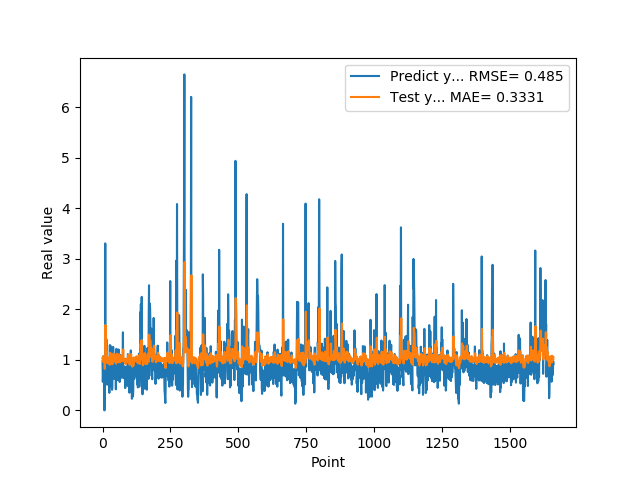

The file beside this chart, header and first rows:
9.743152856830000763e-01, 1.029627956752154683e+00
5.654720067979999154e-01, 1.055969907448337963e+00
7.307389974590000614e-01, 9.568241049250445496e-01
1.074290990829999792e+00, 9.871530964909283057e-01
9.521890282630000035e-01, 1.077805310436518393e+00
9.879170060160000766e-01, 1.056448772620443899e+00
1.011654973029999960e+00, 1.061810944116803990e+00
0.000000000000000000e+00, 1.068902234038420884e+00
7.643579840659999736e-01, 8.220036004955783016e-01
7.788103222849999119e-01, 9.856547624558202880e-01
3.306220054629999794e+00, 1.003932585115996146e+00
1.055441975589999970e+00, 1.692633658743096348e+00
7.543110251430000801e-01, 1.204006434837868289e+00
7.915459871289999283e-01, 1.006087099702430265e+00
1.409499049189999909e+00, 1.006861316349900060e+00
8.875439763070001042e-01, 1.166105273170340295e+00
6.401469707490000660e-01, 1.051719490782958566e+00
5.082880258560000808e-01, 9.727486553279667270e-01
8.640019893649999450e-01, 9.339089697164111303e-01
5.725920200349999822e-01, 1.019285854646195588e+00
8.469420075419999971e-01, 9.554217318165985073e-01
9.181020259860001032e-01, 1.016398473047684714e+00
7.976629734039999420e-01, 1.041147144272383418e+00
9.608020186419998776e-01, 1.012829676799331224e+00
9.555831551549999192e-01, 1.050634685680386537e+00
3.470349907879999862e-01, 1.053857961572754576e+00
9.546210169789999256e-01, 9.030043006592736177e-01
1.293938040730000072e+00, 1.038966142440106877e+00
5.251880288119999962e-01, 1.140498898311945508e+00
4.773890078070000542e-01, 9.573485380052239035e-01
1.275226235389999907e+00, 9.237561316901462538e-01
8.723750114439999814e-01, 1.123735432338943019e+00
8.355640172959999390e-01, 1.042986787415887129e+00
7.321749925609999377e-01, 1.021049089038204238e+00
7.640249729160000225e-01, 9.941711156803885174e-01
4.072830080990000323e-01, 9.994158851457028980e-01
4.752210080619999610e-01, 9.123317680990373768e-01
8.781340122220000488e-01, 9.208023580498491123e-01
7.414129972460000717e-01, 1.022150911924243122e+00
1.258002042770000051e+00, 9.976431631176944093e-01
1.069700956339999953e+00, 1.125356709961740531e+00
7.274609804150000691e-01, 1.092453150049813582e+00
7.892770171170000459e-01, 9.998364589518979884e-01
6.237750053410000550e-01, 1.005612116550652857e+00
6.914690136910000007e-01, 9.660344927603008447e-01
8.557710051540000640e-01, 9.787103915018896538e-01
7.093830108640000187e-01, 1.021405675827649517e+00
1.014547944070000041e+00, 9.890465376611805581e-01
1.115731000900000103e+00, 1.062029779410939012e+00
4.182830154900000208e-01, 1.096293062109958472e+00
1.002280950550000105e+00, 9.251995469189320254e-01
1.218860983849999968e+00, 1.052429708894282667e+00
1.143296003339999922e+00, 1.122466948543267007e+00
6.528189778330000248e-01, 1.109960560195508927e+00
6.746559739110000731e-01, 9.836541531871766386e-01
6.009536385540000802e-01, 9.752200634468651819e-01
6.694570183749999348e-01, 9.575097065432401910e-01
6.538079977039999990e-01, 9.727192772991903880e-01
7.814120054240000224e-01, 9.704500324827873836e-01
1.206303954120000022e+00, 1.001841211972129608e+00
8.469259738919999725e-01, 1.113018053709482702e+00
... 1,599 more rows
